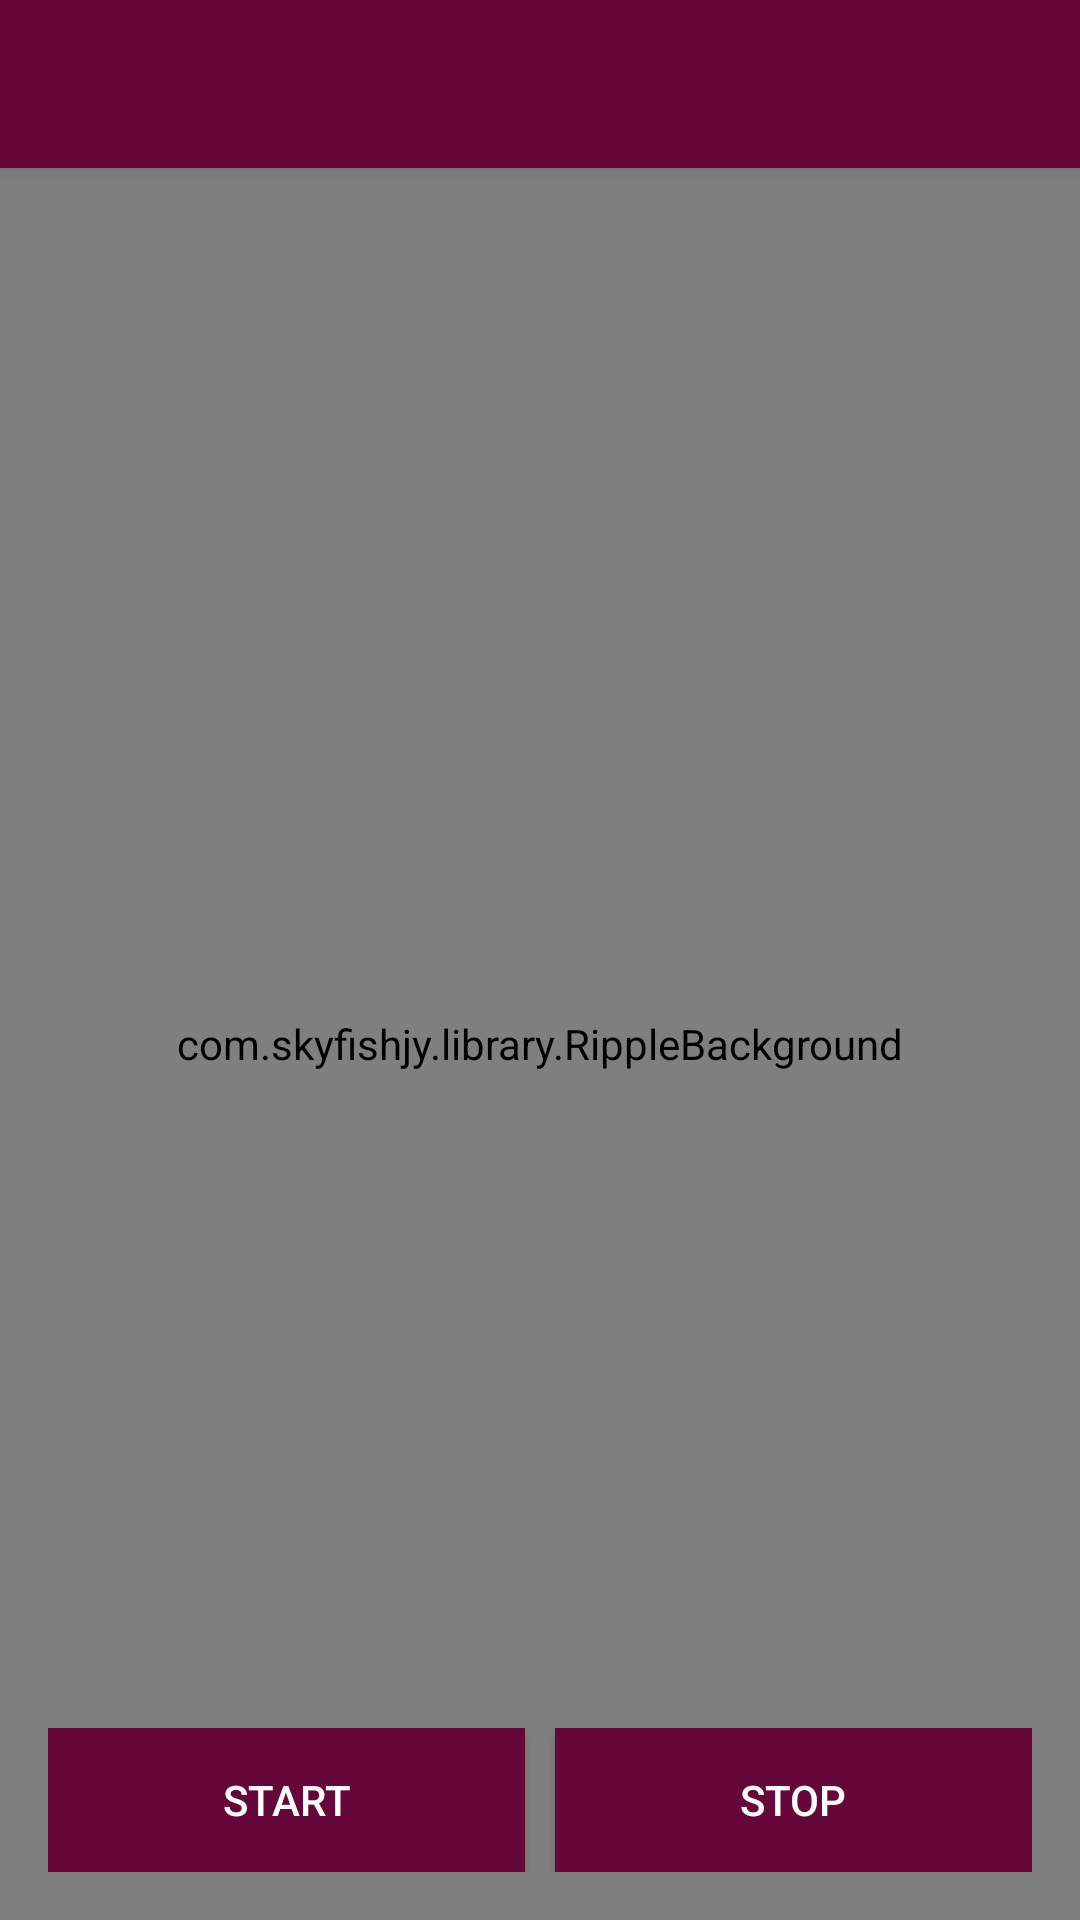

This screen was rendered from an Android layout file. Write that file and the resources it references.
<!-- AndroidManifest.xml: activity theme AppTheme.NoActionBar -->
<!-- res/layout/activity_main.xml -->
<?xml version="1.0" encoding="utf-8"?>
<androidx.coordinatorlayout.widget.CoordinatorLayout xmlns:android="http://schemas.android.com/apk/res/android"
    xmlns:app="http://schemas.android.com/apk/res-auto"
    xmlns:tools="http://schemas.android.com/tools"
    android:id="@+id/coordinatorLayout"
    android:layout_width="match_parent"
    android:layout_height="match_parent"
    tools:context=".MainActivity">

    <com.google.android.material.appbar.AppBarLayout
        android:layout_width="match_parent"
        android:layout_height="wrap_content"
        android:theme="@style/AppTheme.AppBarOverlay">

        <androidx.appcompat.widget.Toolbar
            android:id="@+id/toolbar"
            android:layout_width="match_parent"
            android:layout_height="?attr/actionBarSize"
            android:background="?attr/colorPrimary"
            app:popupTheme="@style/AppTheme.PopupOverlay" />

    </com.google.android.material.appbar.AppBarLayout>

    <include layout="@layout/content_main" />

    <LinearLayout
        android:layout_width="match_parent"
        android:layout_height="wrap_content"
        android:layout_gravity="bottom"
        android:layout_margin="16dp"
        android:orientation="horizontal">

        <Button
            android:id="@+id/button_start"
            android:layout_width="wrap_content"
            android:layout_height="wrap_content"
            android:layout_weight="1"
            android:background="@color/colorPrimary"
            android:text="Start"
            android:textColor="@android:color/background_light" />

        <Space
            android:layout_width="10dp"
            android:layout_height="match_parent" />

        <Button
            android:id="@+id/button_stop"
            android:layout_width="wrap_content"
            android:layout_height="wrap_content"
            android:layout_weight="1"
            android:background="@color/colorPrimary"
            android:text="Stop"
            android:textColor="@android:color/background_light" />
    </LinearLayout>
</androidx.coordinatorlayout.widget.CoordinatorLayout>
<!-- res/layout/content_main.xml (included above) -->
<?xml version="1.0" encoding="utf-8"?>
<androidx.constraintlayout.widget.ConstraintLayout xmlns:android="http://schemas.android.com/apk/res/android"
    xmlns:app="http://schemas.android.com/apk/res-auto"
    xmlns:tools="http://schemas.android.com/tools"
    android:layout_width="match_parent"
    android:layout_height="match_parent"
    app:layout_behavior="@string/appbar_scrolling_view_behavior"
    tools:context=".MainActivity"
    tools:showIn="@layout/activity_main">

    <com.skyfishjy.library.RippleBackground
        android:id="@+id/content"
        android:layout_width="match_parent"
        android:layout_height="match_parent"
        app:rb_color="#880E4F"
        app:rb_duration="3000"
        app:rb_radius="32dp"
        app:rb_rippleAmount="4"
        app:rb_scale="6"/>

</androidx.constraintlayout.widget.ConstraintLayout>
<!-- resources referenced by this layout -->
<resources>
  <color name="colorPrimary">#66073A</color>
  <style name="AppTheme.AppBarOverlay" parent="ThemeOverlay.AppCompat.Dark.ActionBar" />
  <style name="AppTheme.PopupOverlay" parent="ThemeOverlay.AppCompat.Light" />
  <style name="AppTheme.NoActionBar">
          <item name="windowActionBar">false</item>
          <item name="windowNoTitle">true</item>
      </style>
</resources>
